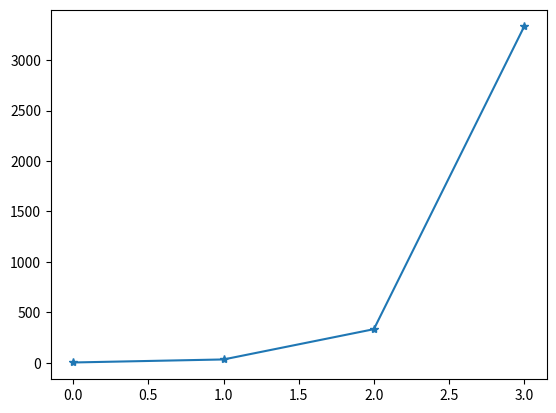

Write the Python code that produced this figure.
# -*- coding: utf-8 -*-
"""
Created on Wed Oct 18 22:26:12 2023

[redacted]
"""

import matplotlib.pyplot as plt
import numpy as np

Ypoint=np.array([3,33,333,3333])
plt.plot(Ypoint, marker='*')
plt.show()